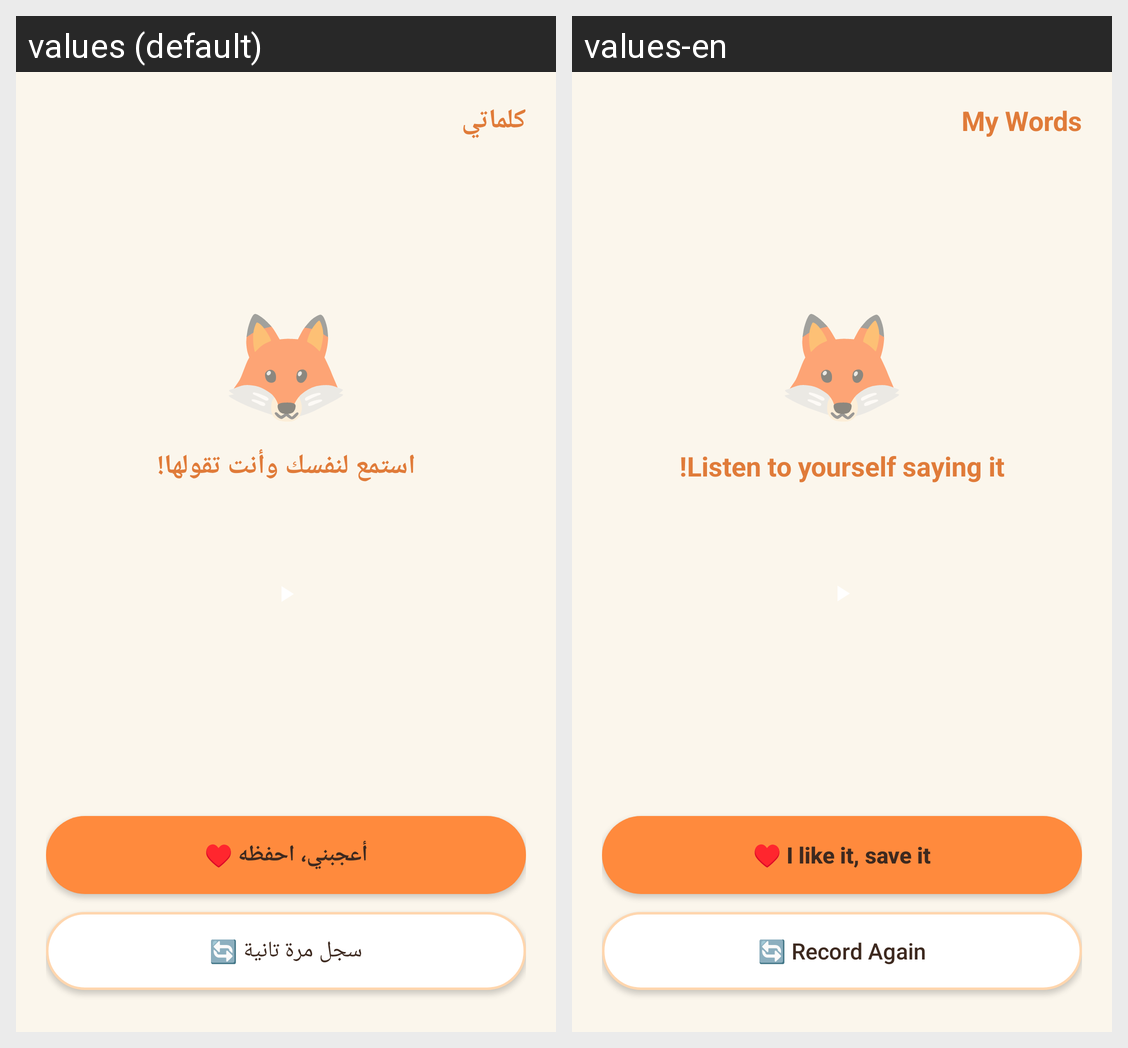

Locale-by-locale string values for the Android screen shown in this grid:
Android screen res/layout/activity_playback.xml rendered under 2 locales, left to right: values (default), values-en. Device: Nexus 5 (rendered at 1080×1920; each locale shown at half size, 540×960, under a caption strip naming it); theme Theme.GraduationProject.
Strings drawn on this screen, with the default value and each locale's value (text and hints the layout hard-codes, and strings that could not be matched under every locale, appear in the picture but are not listed):

header_title_words
  values: كلماتي
  values-en: My Words

listen_to_yourself
  values: استمع لنفسك وأنت تقولها!
  values-en: Listen to yourself saying it!

save_it
  values: أعجبني، احفظه ♥
  values-en: I like it, save it ♥

record_again
  values: سجل مرة تانية 🔄
  values-en: Record Again 🔄
